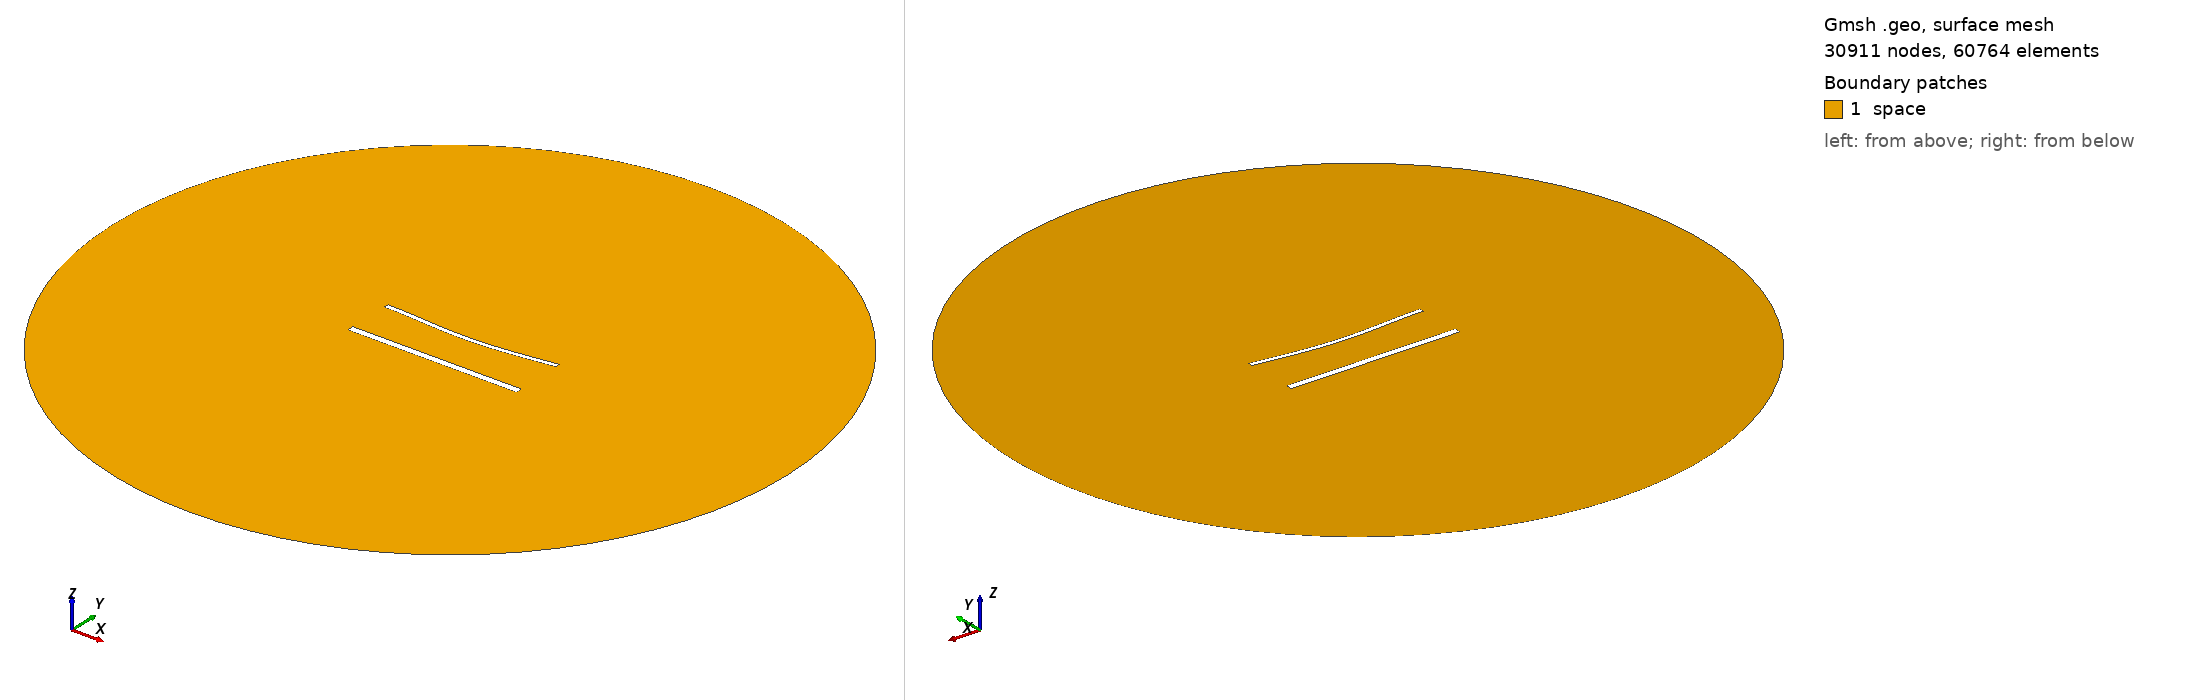

Gmsh geometry script, surface-meshed: 30911 nodes, 60764 surface elements. Boundary patches (legend numbers): 1 space. Left view from above one corner, right view from below the opposite corner. Legend entries are the model's physical surfaces. The drawing asked Gmsh for element sizes between 1% and 20% of the model's largest extent; the script's own settings can give other sizes.

=== 1895.geo (drawn) ===
//---------------------------------------
// Geometry kernel
//---------------------------------------

SetFactory("OpenCASCADE");



//---------------------------------------
// Parameters of the geometry
//---------------------------------------

// Overetch of the upper plate
overetch = 0.5;

// Distance between the plates
distance = 27.5;

// Discretization over the x axis (for the deformation)
nx = 50; 

// Length of the plate
L = 100 - overetch; 

// Number of modes
n = 4; 

// 1st mode coefficient
coeff(1) = 0.0;
beta(1) = 0.596864 * 3.1415926535 / L;

// 2nd mode coefficient
coeff(2) = -1.5;
beta(2) = 1.49418 * 3.1415926535 / L;

// 3rd mode coefficient
coeff(3) = 0.0;
beta(3) = 2.50025 * 3.1415926535 / L;

// 4th mode coefficient
coeff(4) = 0.0;
beta(4) = 3.49999 * 3.1415926535 / L;



//---------------------------------------
// Upper plate (deformed rectangle)
//---------------------------------------

// Coordiantes of the upper plate
xmin = -50;
xmax = 50 - overetch;

// Height of the upper plate
yheight = 4 - 2 * overetch;

// Indexes of the points
UpperID[] = {};
LowerID[] = {};
LeftID[] = {};
RightID[] = {};

// Point index
p = 1;

// Horizontal edges
For i In {1:nx}
    x = xmin + (i-1)*(xmax - xmin)/(nx-1);

    y_bottom = distance / 2 + overetch;
    For j In {1:n}
        C = (Cosh(beta(j)*L) + Cos(beta(j)*L)) / (Sinh(beta(j)*L) + Sin(beta(j)*L));
        y_bottom  = y_bottom + coeff(j) * (Cosh(beta(j)*(x+50)) - Cos(beta(j)*(x+50)) - C * (Sinh(beta(j)*(x+50)) - Sin(beta(j)*(x+50))));
    EndFor

    y_top = y_bottom + yheight;

    Point(p) = {x, y_top, 0, 1.0};
    UpperID[i] = p;
    p = p + 1;

    Point(p) = {x, y_bottom, 0, 1.0};
    LowerID[i] = p;
    p = p + 1;
EndFor

// Create point lists
UpperPts[] = {}; LowerPts[] = {};
For i In {1:nx}
  UpperPts[] += {UpperID[i]};
  LowerPts[] += {LowerID[i]};
EndFor

// Build splines
Spline(1) = {UpperPts[]};
Spline(2) = {LowerPts[]};
Line(3) = {LowerPts[nx-1], UpperPts[nx-1]};
Line(4) = {LowerPts[0], UpperPts[0]};

// Build the plane surface
Curve Loop(1) = {2, 3, -1, -4};
Plane Surface(1) = {1};



//---------------------------------------
// Lower plate (rectangle)
//---------------------------------------

// Vertices
Point(1001) = {-50, -distance/2, 0, 1.0};
Point(1002) = { 50, -distance/2, 0, 1.0};
Point(1003) = { 50,  -distance/2 + 4, 0, 1.0};
Point(1004) = {-50,  -distance/2 + 4, 0, 1.0};

// Edges
Line(5) = {1001, 1002};
Line(6) = {1002, 1003};
Line(7) = {1003, 1004};
Line(8) = {1004, 1001};

// Plane surface
Line Loop(2) = {5, 6, 7, 8};
Plane Surface(2) = {2}; 



//---------------------------------------
// Outer (fictious) boundary
//---------------------------------------

// Points
Point(1005) = {0, 0, 0};       // Center
Point(1006) = {200, 0, 0};     // Start point
Point(1007) = {0, 200, 0};     // 90 degrees
Point(1008) = {-200, 0, 0};    // 180 degrees
Point(1009) = {0, -200, 0};    // 270 degrees

// Circle arcs (each needs start, center, end)
Circle(9) = {1006, 1005, 1007};
Circle(10) = {1007, 1005, 1008};
Circle(11) = {1008, 1005, 1009};
Circle(12) = {1009, 1005, 1006};

// Plane surface for the entire domain
Curve Loop(3) = {9, 10, 11, 12};
Surface(3) = {3};

// Subtract the plates from the whole domain to obtain the actual domain where we want to solve the equations
BooleanDifference{ Surface{3}; Delete; }{ Surface{1}; Surface{2}; Delete; }




//---------------------------------------
// Transfinite Lines/Curves
//---------------------------------------

// Set the number of points on the boundaries
r = 6;
d = 0.15;

// Plates
Transfinite Curve {1} = 50*r/4 Using Progression 1;
Transfinite Line {2} = 50*r Using Progression 1;
Transfinite Curve {3, 4} = 2*r Using Progression 1+d;
Transfinite Line {5} = 50*r/4 Using Progression 1;
Transfinite Line {7} = 50*r Using Progression 1;
Transfinite Line {6} = 2*r Using Progression 1-d;
Transfinite Line {8} = 2*r Using Progression 1+d;

// Outer boundary
Transfinite Line {9, 10, 11, 12} = 20 Using Progression 1;



//---------------------------------------
// Physical groups
//---------------------------------------                

// Physical curves (boundaries)
Physical Line("force_segment", 10) = {2};
Physical Line("upper_plate", 11) = {1, 3, 4};
Physical Line("lower_plate", 12) = {5, 6, 7, 8};
Physical Line("boundary", 20) = {9, 10, 11, 12};

// Physical Surfaces
Physical Surface("space", 30) = {3};



//---------------------------------------
// 6. Generate the Mesh
//---------------------------------------

// 2D mesh generation
Mesh 2;
